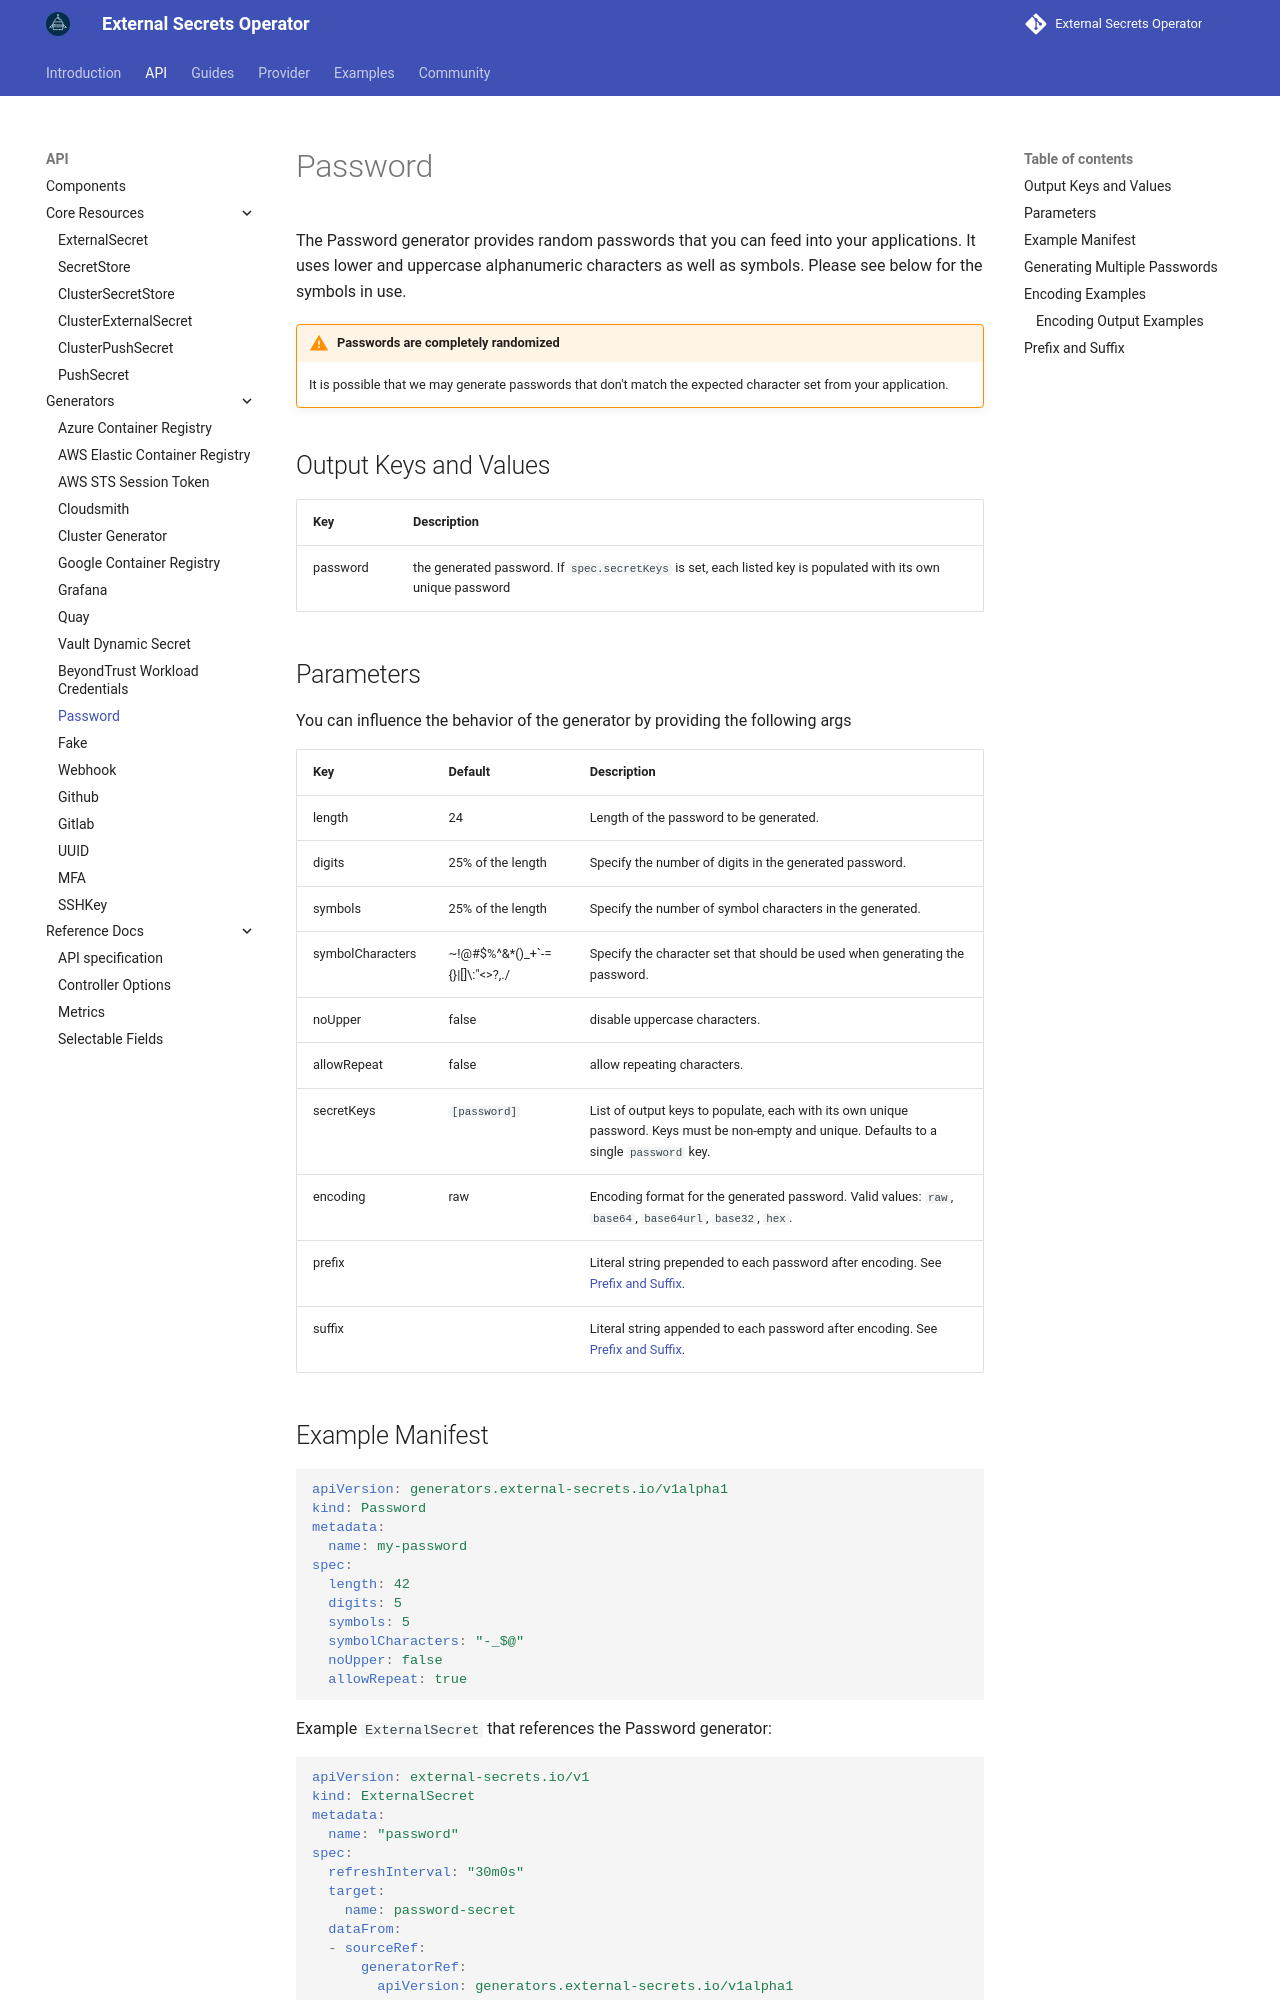

repository: external-secrets/external-secrets · page: main/api/generator/password/index.html · generator: mkdocs

The Password generator provides random passwords that you can feed into your applications. It uses lower and uppercase alphanumeric characters as well as symbols. Please see below for the symbols in use.

!!! warning "Passwords are completely randomized"
    It is possible that we may generate passwords that don't match the expected character set from your application.

## Output Keys and Values

| Key      | Description            |
| -------- | ---------------------- |
| password | the generated password. If `spec.secretKeys` is set, each listed key is populated with its own unique password |
